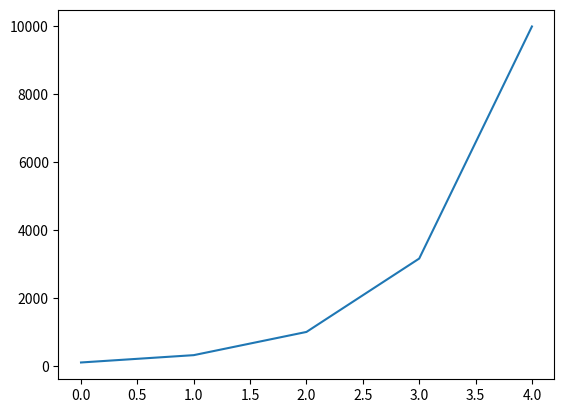

Write Python code to recreate this figure.
"""
Dieses Programm implementiert die Funktion py_logspace,
die eine Liste von ganzen Zahlen auf einer logarithmischen Skala generiert.

pylint 2.16.2
astroid 2.14.2
Python 3.11.7 | packaged by Anaconda, Inc. 
| (main, Dec 15 2023, 18:05:47) [MSC v.1916 64 bit (AMD64)]
10/10
"""

import numpy
import matplotlib.pyplot as plt

def py_logspace(start: int, stop: int, num=2, basis=10):

    """
    Generiert eine Liste von ganzen Zahlen auf einer logarithmischen Skala.

    Inputs:
        start (int): Startpunkt des Intervalls
        stop (int): Endpunkt des Intervalls
        num (int): Anzahl der zu ermittelnden Werte (muss >= 2 sein)
        basis (int): Basis für logarithmische Skala

    Returns:
        list[int]: Liste von ganzen Zahlen auf einer logarithmischen Skala
        
    Throws:
        ValueError: wenn num kleiner als 2
    """

    if num < 2:
        raise ValueError("num < 2 ist ungültig")

    schritt = (stop - start) / (num - 1)

    # Liste
    liste = []

    # Gesamtberechnung
    for i in range(num):

        # Berechnung Exponent
        exponent = start + schritt * i

        # Berechnung Wert
        wert = basis ** exponent

        # Hinzufügen des ganzzahligen Anteils der Zahl zur Liste
        liste.append(int(wert))

    return liste

def main():
    """Hauptfunktion des Programms"""

    #Test
    start = 2
    stop = 4
    num = 5
    basis = 10

    try:
        liste = py_logspace(start, stop, num, basis)
        print(liste)
    except ValueError as error:
        print("Fehler:", error)

    #Vergleich mit numpy.logspace
    print("Vergleich mit numpy.logspace():")
    print(py_logspace(3, 9, 6, 10))
    print(numpy.logspace(3, 9, 6, 10))

    #Grafik
    plt.plot(py_logspace(start, stop, num, basis))
    plt.show()

if __name__ == "__main__":
    main()

print("Hallo")
